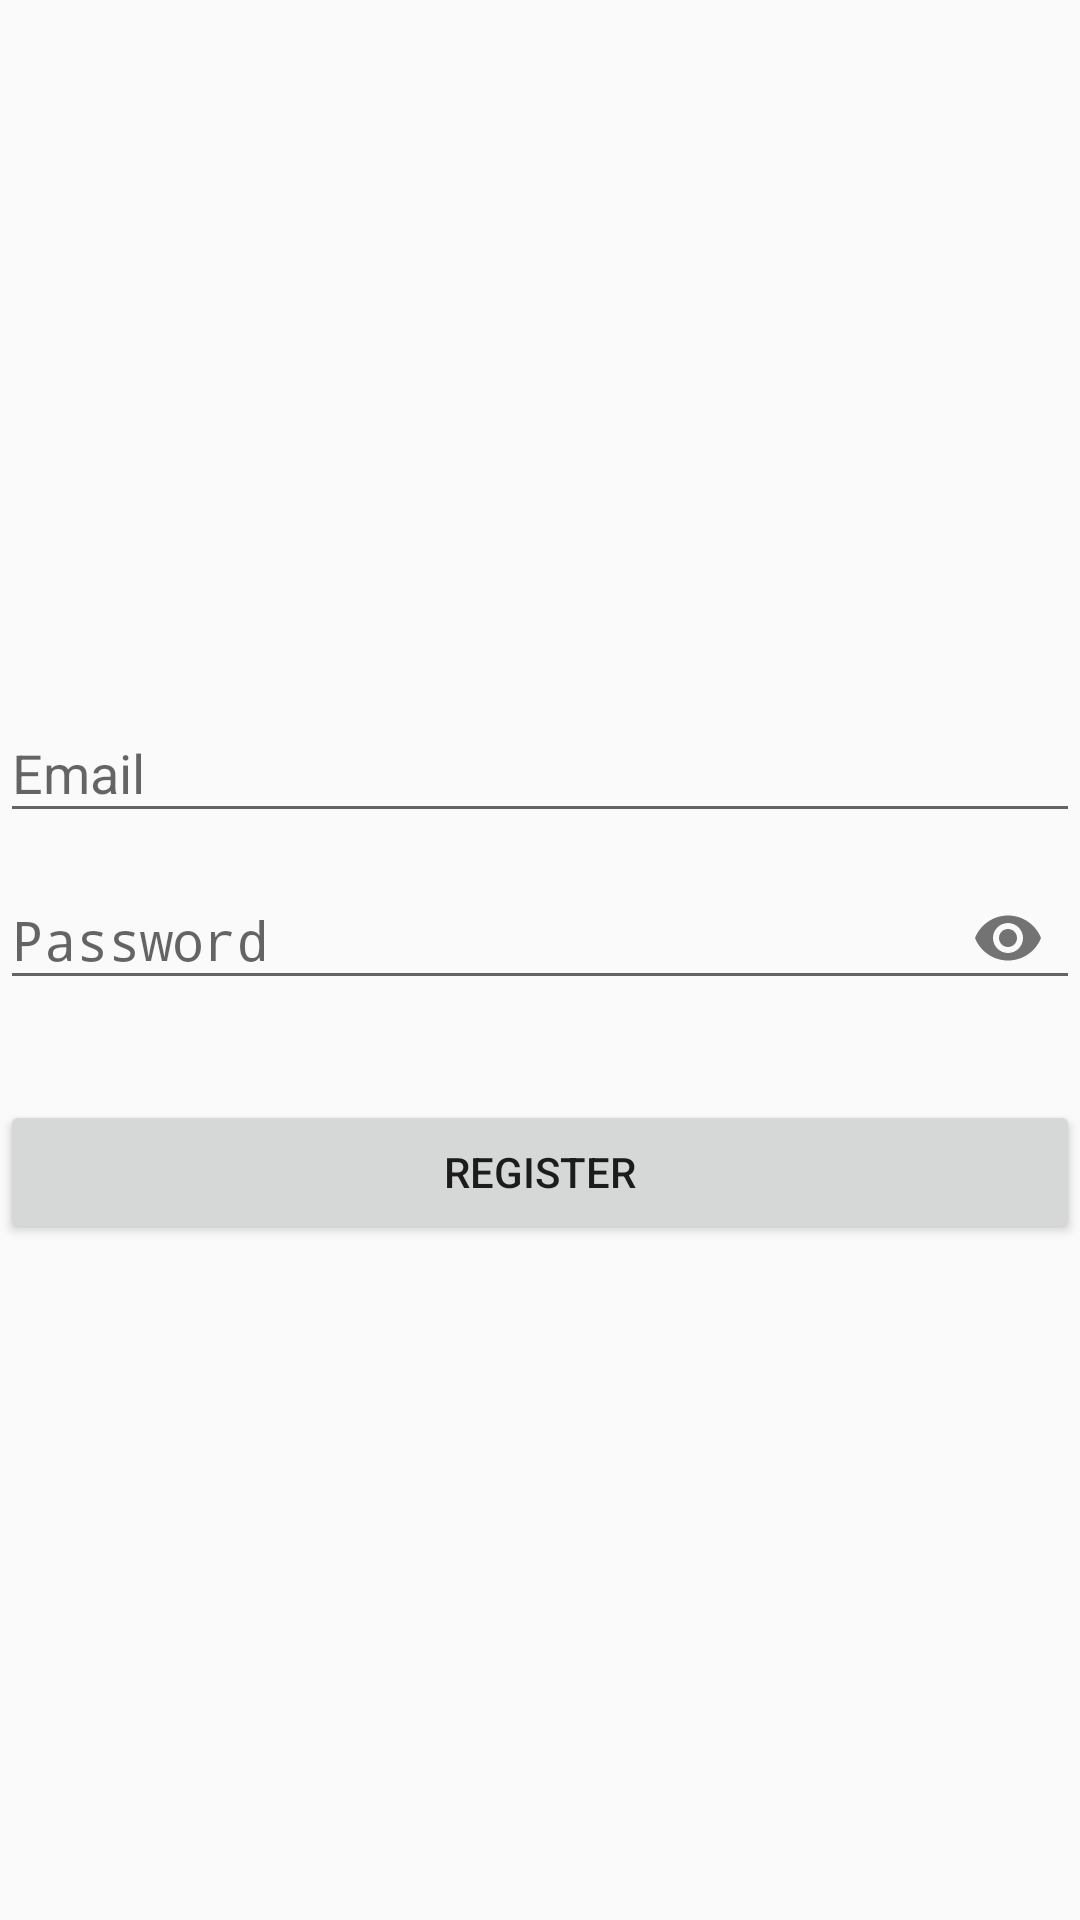

Layout XML and referenced resources for this Android screen:
<!-- AndroidManifest.xml: application theme AppTheme -->
<!-- res/layout/activity_login.xml -->
<?xml version="1.0" encoding="utf-8"?>
<LinearLayout
    xmlns:android="http://schemas.android.com/apk/res/android"
    xmlns:app="http://schemas.android.com/apk/res-auto"
    xmlns:tools="http://schemas.android.com/tools"
    android:layout_width="match_parent"
    android:layout_height="match_parent"
    tools:context=".view.activity.LoginActivity"
    android:orientation="vertical"
    android:gravity="center">

    <com.google.android.material.textfield.TextInputLayout
        android:layout_width="match_parent"
        android:layout_height="wrap_content"
        app:hintEnabled="true"
        >

        <EditText
            android:id="@+id/email_field"
            android:layout_width="match_parent"
            android:layout_height="wrap_content"
            android:hint="Email"
            android:inputType="textEmailAddress"
            />

    </com.google.android.material.textfield.TextInputLayout>

    <com.google.android.material.textfield.TextInputLayout
        android:layout_width="match_parent"
        android:layout_height="wrap_content"
        app:hintEnabled="true"
        app:passwordToggleEnabled="true"
        >

        <EditText
            android:id="@+id/password_field"
            android:layout_width="match_parent"
            android:layout_height="wrap_content"
            android:hint="Password"
            android:inputType="textPassword"
            />

    </com.google.android.material.textfield.TextInputLayout>

    <Button
        android:layout_width="match_parent"
        android:layout_height="wrap_content"
        android:text="register"
        android:layout_marginTop="30dp"
        android:onClick="signin"
        />

</LinearLayout>
<!-- resources referenced by this layout -->
<resources>
  <style name="AppTheme" parent="Theme.AppCompat.Light.DarkActionBar">
          
          <item name="colorPrimary">@color/colorPrimary</item>
          <item name="colorPrimaryDark">@color/colorPrimaryDark</item>
          <item name="colorAccent">@color/colorAccent</item>
      </style>
  <!-- not gathered from this repository: default colours our renderer supplied (Android Studio template values) -->
  <color name="colorPrimary">#FF6200EE</color>
  <color name="colorPrimaryDark">#FF3700B3</color>
  <color name="colorAccent">#FF03DAC5</color>
</resources>
